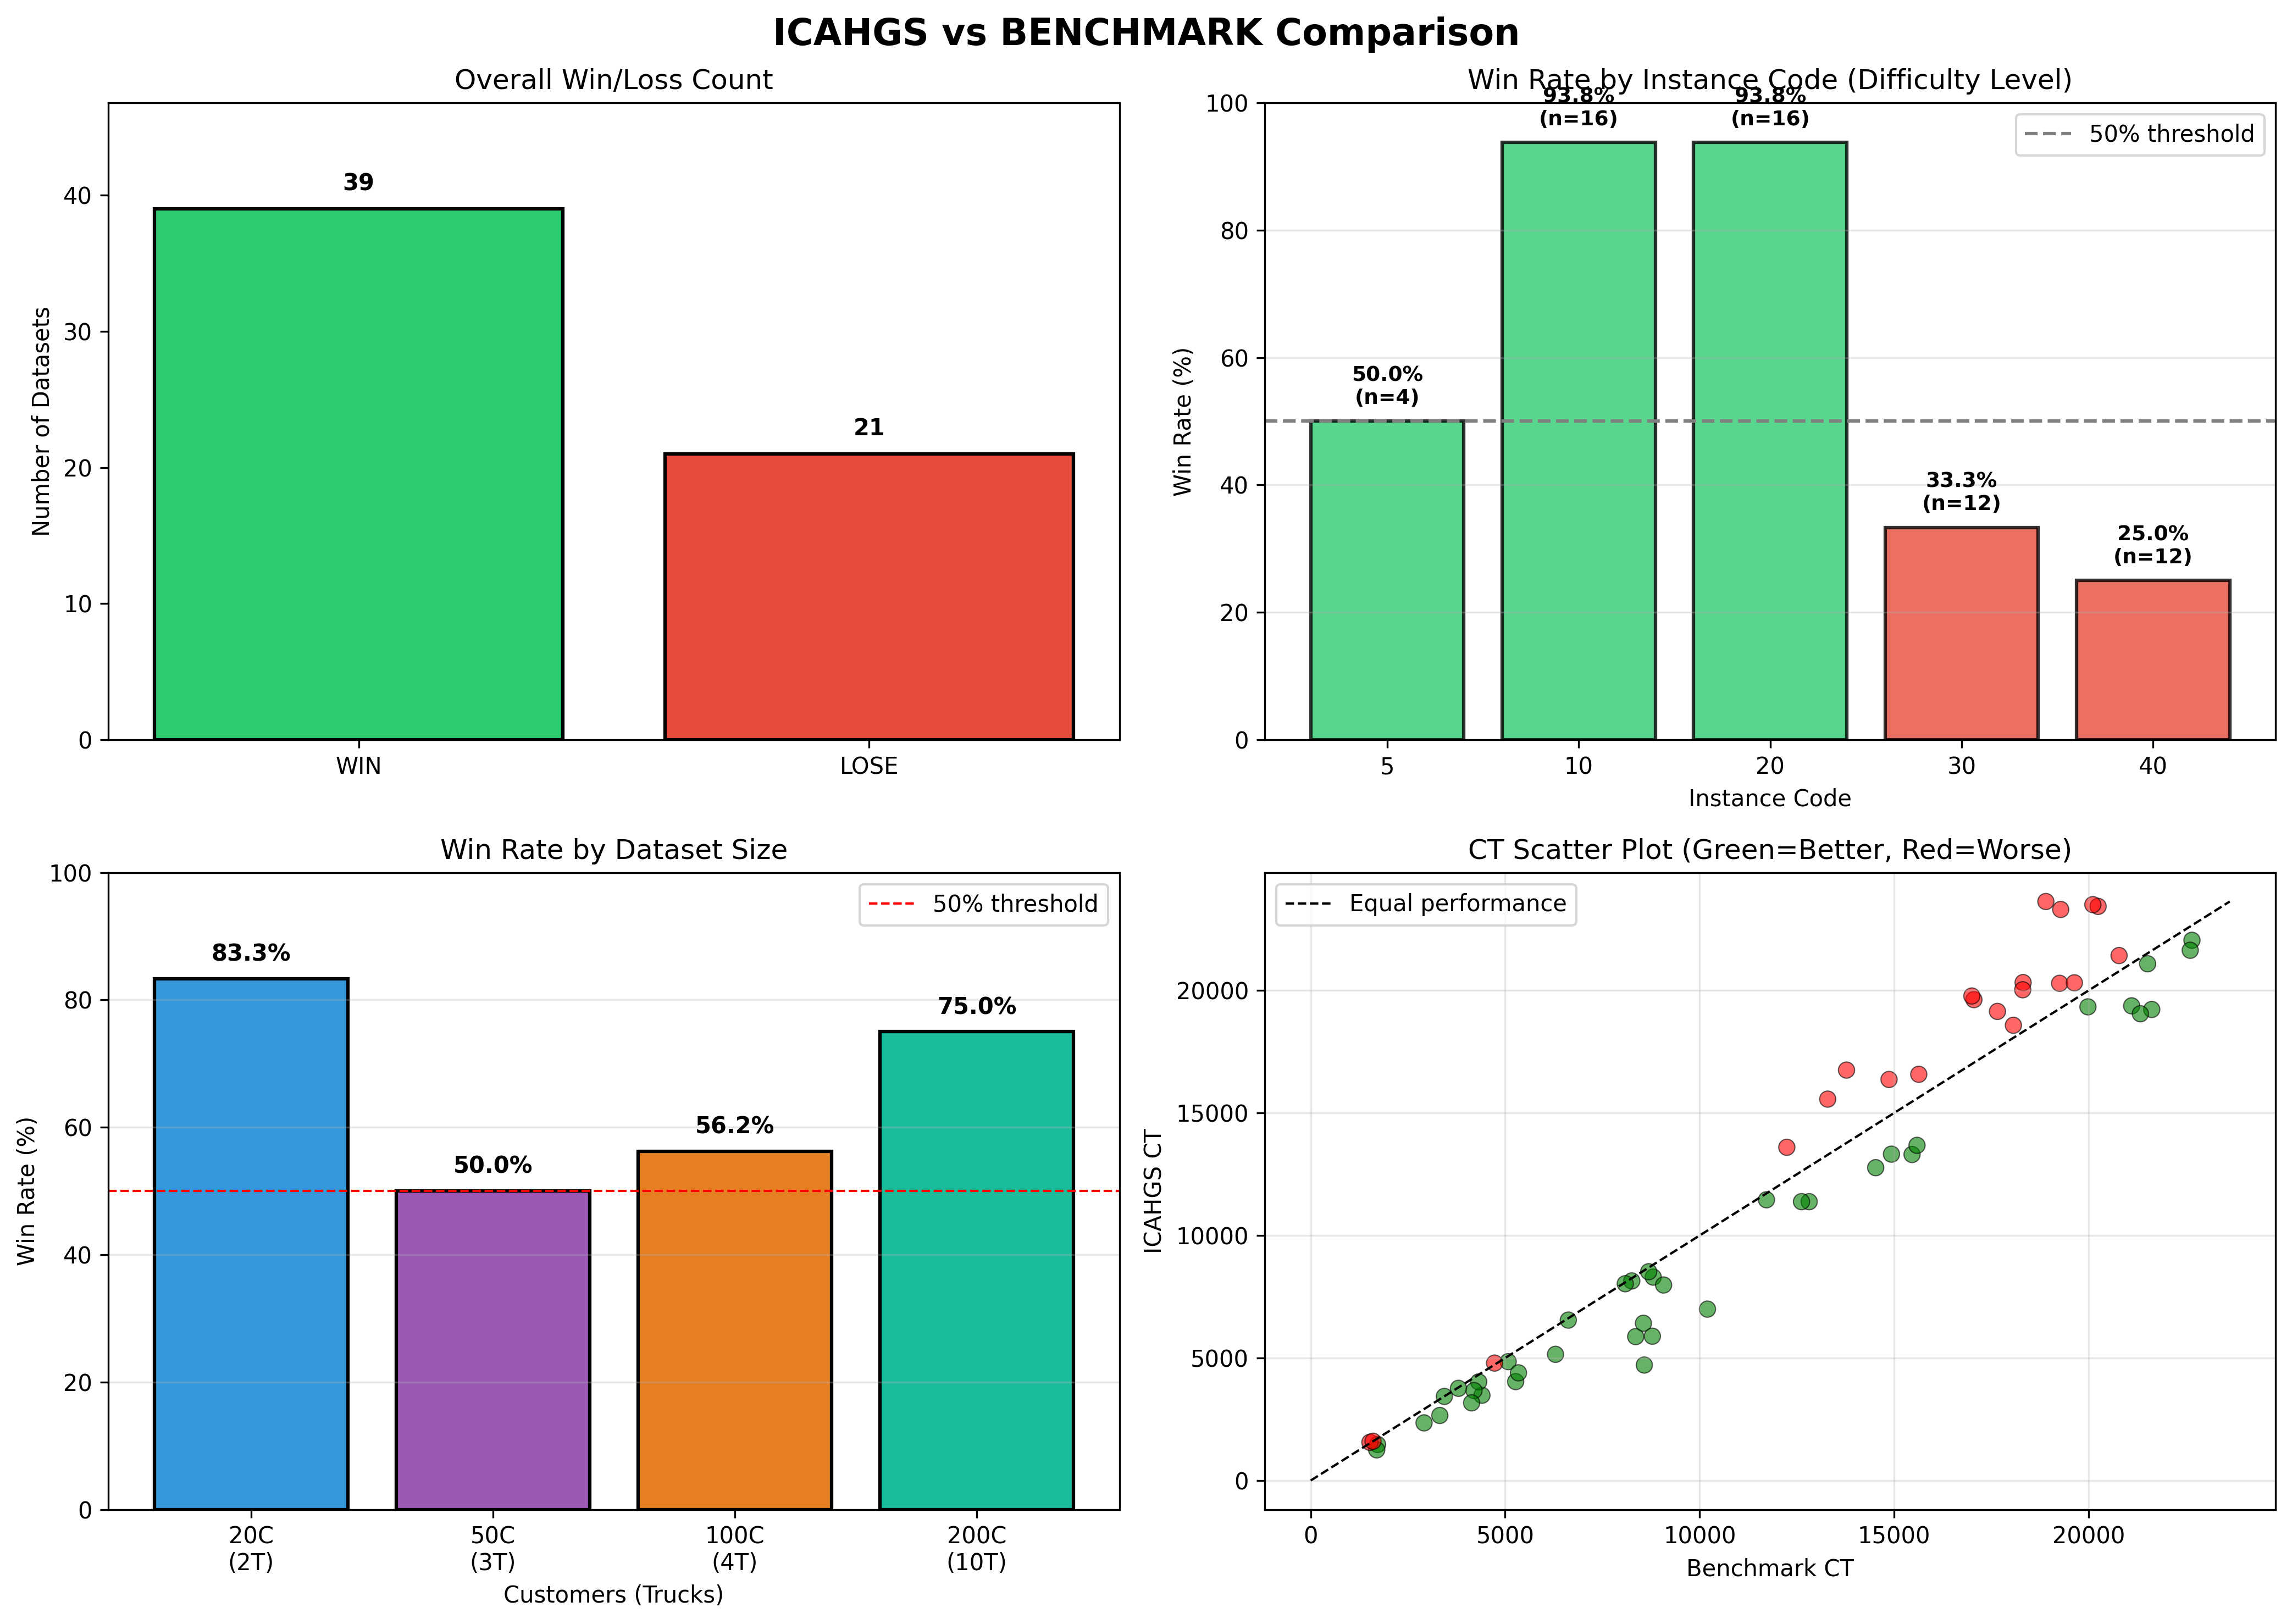

Values plotted in this chart, from the file beside it:
Dataset, CompletionTime_ICAHGS, TotalWaitingTime_ICAHGS, ExecutionTime, CompletionTime_BENCH, TotalWaitingTime_BENCH, Customers, InstanceCode, Instance, ActualTrucks, CT_Diff_%, WT_Diff_%
200.10.1, 4714, 293353, 642.3, 8578, 757629, 200, 10, 1, 10, -45.05, -61.28
200.10.4, 5890, 299558, 472.7, 8785, 742447, 200, 10, 4, 10, -32.95, -59.65
50.20.4, 6995, 109383, 51.9, 10202, 158978, 50, 20, 4, 3, -31.44, -31.2
200.10.2, 5873, 372600, 667.8, 8357, 319361, 200, 10, 2, 10, -29.73, 16.67
20.5.2, 1251, 6239, 0.437, 1697, 19542, 20, 5, 2, 2, -26.28, -68.07
200.10.3, 6417, 463613, 427.3, 8555, 728032, 200, 10, 3, 10, -24.99, -36.32
50.10.4, 3168, 67496, 13.97, 4138, 82391, 50, 10, 4, 3, -23.43, -18.08
100.10.2, 4037, 132147, 235.5, 5270, 197049, 100, 10, 2, 4, -23.41, -32.94
50.10.1, 3479, 54898, 13.78, 4403, 87666, 50, 10, 1, 3, -20.99, -37.38
20.10.3, 2654, 18011, 0.533, 3320, 33810, 20, 10, 3, 2, -20.04, -46.73
20.10.1, 2352, 15024, 0.606, 2914, 21191, 20, 10, 1, 2, -19.28, -29.1
20.20.2, 5150, 28773, 0.628, 6294, 40778, 20, 20, 2, 2, -18.18, -29.44
100.10.4, 4394, 153135, 296.3, 5343, 189000, 100, 10, 4, 4, -17.76, -18.98
20.5.1, 1471, 9266, 0.641, 1719, 15916, 20, 5, 1, 2, -14.44, -41.78
200.20.1, 13307, 952726, 118.8, 15463, 1304390, 200, 20, 1, 10, -13.94, -26.96
50.10.3, 3671, 62951, 15.38, 4199, 79239, 50, 10, 3, 3, -12.57, -20.56
200.20.2, 13681, 958790, 126.7, 15591, 1177090, 200, 20, 2, 10, -12.25, -18.55
200.20.3, 12768, 827247, 131.5, 14528, 1129600, 200, 20, 3, 10, -12.11, -26.77
50.20.3, 7980, 137828, 17.59, 9074, 149146, 50, 20, 3, 3, -12.06, -7.589
100.20.1, 11380, 353495, 67.19, 12818, 314825, 100, 20, 1, 4, -11.21, 12.28
200.30.2, 19227, 1519900, 81.87, 21627, 1701730, 200, 30, 2, 10, -11.1, -10.69
200.20.4, 13321, 1016530, 138, 14934, 1258790, 200, 20, 4, 10, -10.8, -19.25
200.30.4, 19052, 1395690, 92.59, 21334, 1763090, 200, 30, 4, 10, -10.7, -20.84
100.20.2, 11382, 314329, 68.4, 12620, 310614, 100, 20, 2, 4, -9.808, 1.196
200.30.3, 19374, 1498350, 108.5, 21110, 1690370, 200, 30, 3, 10, -8.223, -11.36
50.10.2, 4025, 69152, 18.07, 4321, 85669, 50, 10, 2, 3, -6.835, -19.28
50.20.1, 8302, 139648, 10.93, 8807, 137643, 50, 20, 1, 3, -5.739, 1.457
100.10.1, 4851, 157430, 342.5, 5077, 180565, 100, 10, 1, 4, -4.452, -12.81
100.40.3, 21643, 767539, 1526, 22616, 559146, 100, 40, 3, 4, -4.304, 37.27
200.30.1, 19333, 1485140, 84.11, 19986, 771869, 200, 30, 1, 10, -3.265, 92.41
100.40.2, 22050, 721232, 1354, 22661, 523020, 100, 40, 2, 4, -2.693, 37.9
100.20.4, 11459, 344011, 78.98, 11720, 288904, 100, 20, 4, 4, -2.227, 19.07
100.40.1, 21092, 787974, 1236, 21521, 504354, 100, 40, 1, 4, -1.993, 56.23
50.20.2, 8522, 156553, 10.58, 8691, 144674, 50, 20, 2, 3, -1.947, 8.211
20.20.1, 8146, 67424, 0.561, 8256, 67071, 20, 20, 1, 2, -1.343, 0.5256
20.20.3, 6546, 42969, 0.634, 6624, 50831, 20, 20, 3, 2, -1.175, -15.47
20.10.2, 3762, 37749, 1.039, 3800, 35992, 20, 10, 2, 2, -0.9843, 4.881
20.20.4, 8031, 52857, 0.551, 8088, 57021, 20, 20, 4, 2, -0.7023, -7.303
20.10.4, 3432, 21222, 0.615, 3436, 26511, 20, 10, 4, 2, -0.1193, -19.95
20.5.4, 1602, 12883, 0.724, 1602, 12609, 20, 5, 4, 2, 0.0, 2.174
100.10.3, 4793, 180066, 157.2, 4728, 184063, 100, 10, 3, 4, 1.38, -2.172
20.5.3, 1559, 11795, 0.727, 1521, 11770, 20, 5, 3, 2, 2.465, 0.2099
100.30.2, 18581, 691423, 59.53, 18069, 402221, 100, 30, 2, 4, 2.834, 71.9
100.40.4, 21428, 825822, 860.8, 20786, 509739, 100, 40, 4, 4, 3.087, 62.01
50.40.3, 20315, 464479, 21.53, 19637, 279486, 50, 40, 3, 3, 3.452, 66.19
50.40.2, 20294, 419817, 20.43, 19258, 286865, 50, 40, 2, 3, 5.382, 46.35
50.30.4, 16580, 300983, 6.937, 15636, 224690, 50, 30, 4, 3, 6.037, 33.95
50.40.4, 19147, 406307, 10.63, 17660, 267211, 50, 40, 4, 3, 8.423, 52.05
50.40.1, 20031, 435781, 22.14, 18309, 251384, 50, 40, 1, 3, 9.407, 73.35
50.30.1, 16369, 316801, 4.557, 14872, 213929, 50, 30, 1, 3, 10.07, 48.09
100.30.3, 20324, 809733, 157.3, 18319, 452942, 100, 30, 3, 4, 10.95, 78.77
100.20.3, 13602, 539006, 65.02, 12243, 304434, 100, 20, 3, 4, 11.1, 77.05
100.30.1, 19628, 770767, 80.1, 17054, 417980, 100, 30, 1, 4, 15.09, 84.4
200.40.1, 23434, 1650060, 1196, 20247, 856567, 200, 40, 1, 10, 15.74, 92.64
100.30.4, 19776, 757262, 120.5, 17000, 435138, 100, 30, 4, 4, 16.33, 74.03
200.40.3, 23507, 1764560, 1446, 20112, 881255, 200, 40, 3, 10, 16.88, 100.2
50.30.2, 15568, 335765, 5.016, 13294, 186474, 50, 30, 2, 3, 17.1, 80.06
200.40.4, 23309, 1913490, 1272, 19286, 920278, 200, 40, 4, 10, 20.86, 107.9
50.30.3, 16752, 316827, 4.784, 13778, 209773, 50, 30, 3, 3, 21.59, 51.03
200.40.2, 23633, 1745580, 1486, 18904, 874382, 200, 40, 2, 10, 25.01, 99.64
